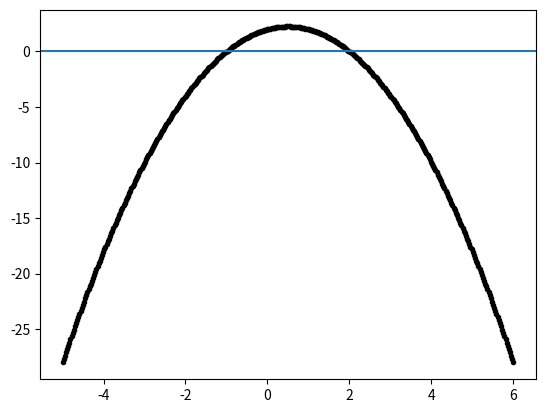

Recreate this plot in Python.
import numpy as np
import matplotlib.pyplot as plt
rng = np.random.default_rng()

def minimum_list(a):
    min_l = a[0]
    for i in range(len(a)):
        if min_l > a[i]:
            min_l = a[i]
    return min_l



def maximum_list(a):
    max_l = a[0]
    for i in range(len(a)):
        if max_l < a[i]:
            max_l = a[i]

    return max_l

# lower = rng.integers(-5,0,1)
# upper = rng.integers(1,10,1)
# size = rng.integers(10,20,1)
# a = rng.integers(lower,upper,size)
# print(a)

# print(minimum_list(a))
# print(maximum_list(a))

n = 400
x = np.linspace(-5,6,n)
y = -(x+1)*(x-2)

print(minimum_list(y))
print(maximum_list(y))
plt.plot(x,y,'.k')
#plt.plot(0.5,-2.25,'or')
plt.axhline(y=0)
plt.show()
